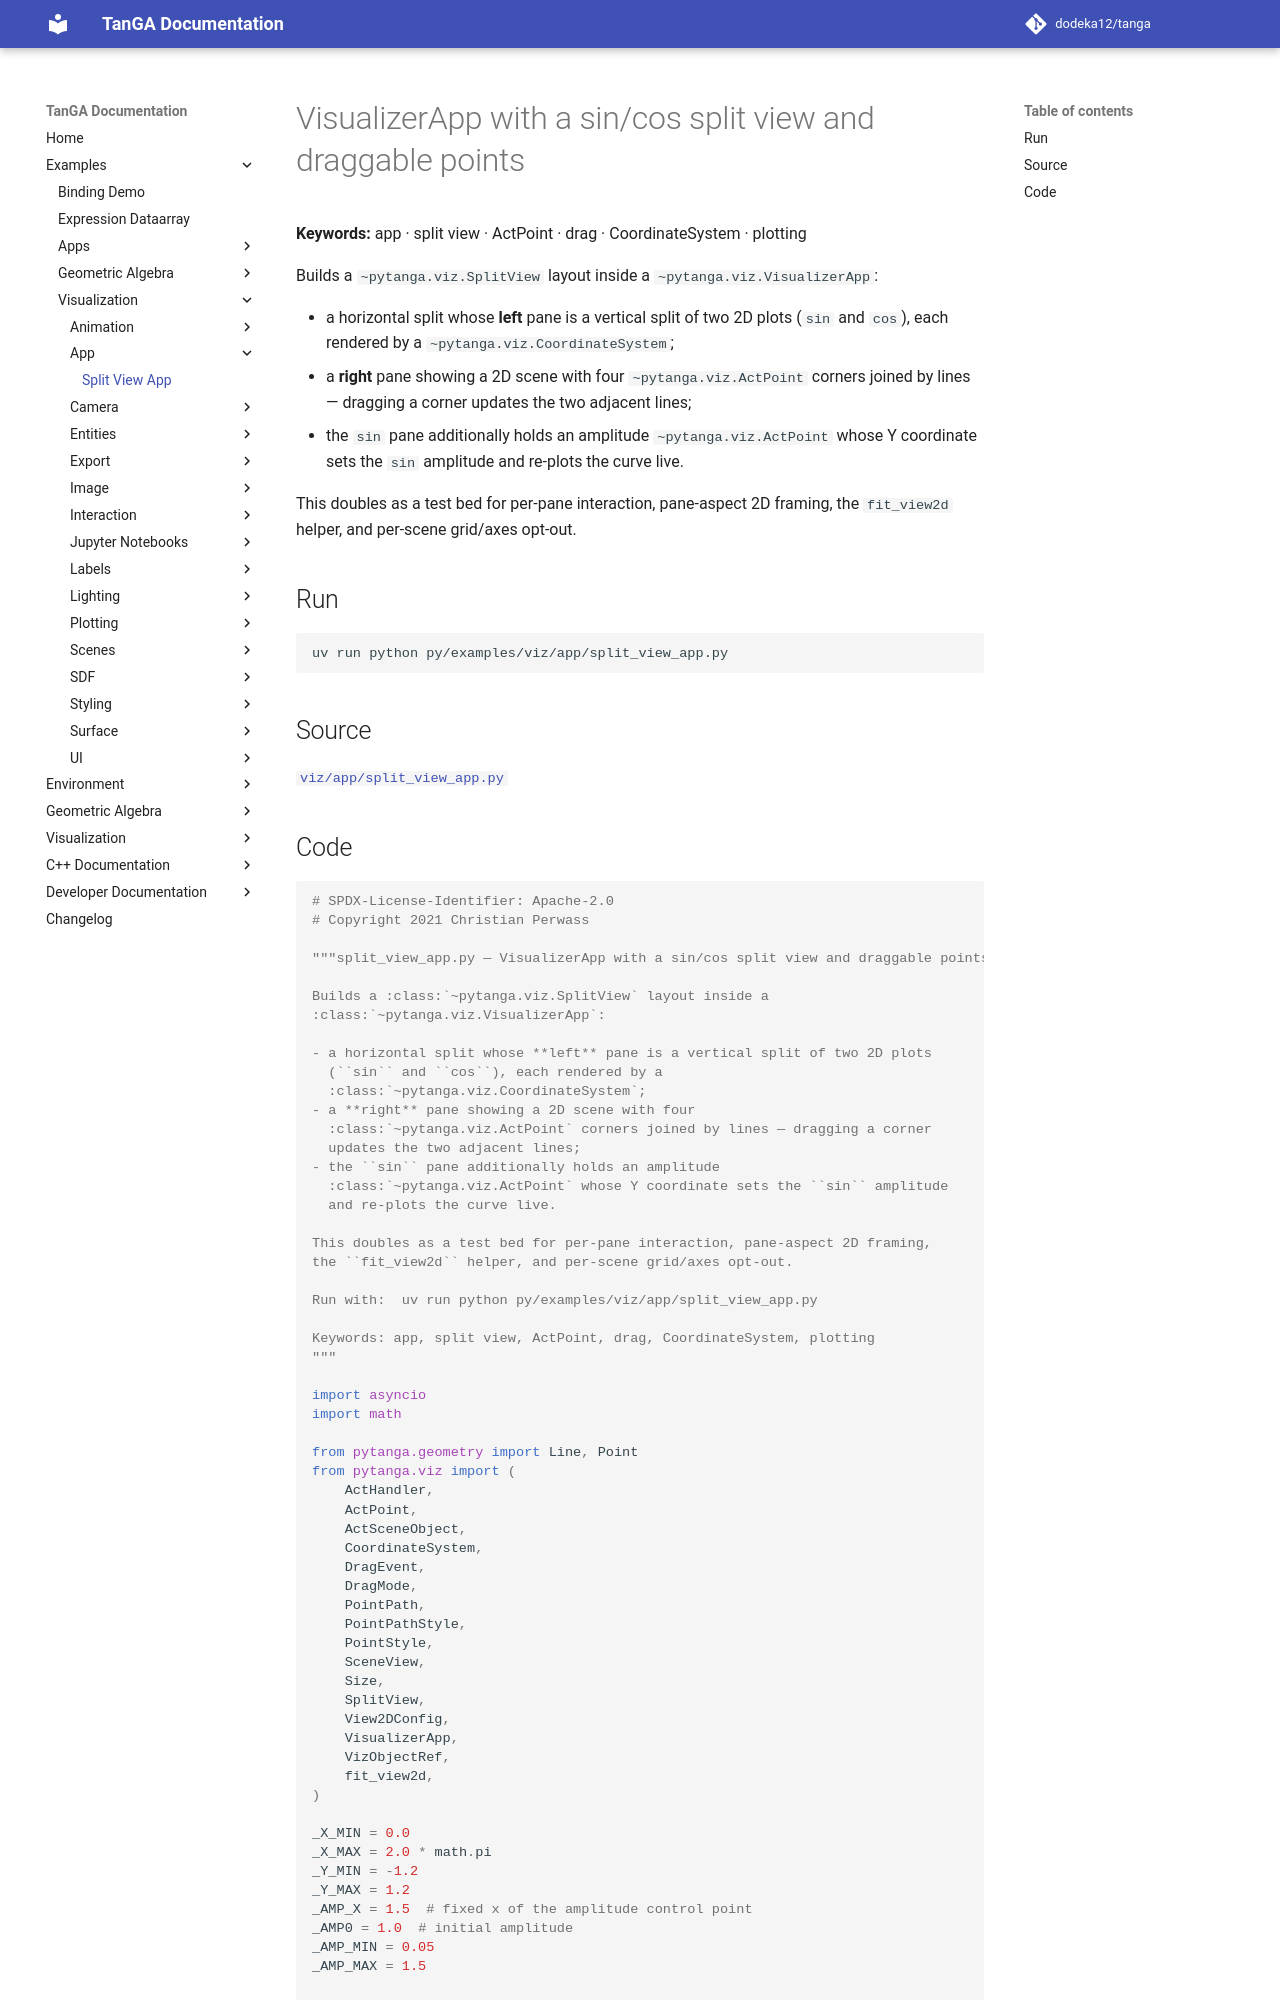

repository: dodeka12/tanga · page: v2.28.0-rc1/py/examples/viz/app/split_view_app/index.html · generator: mkdocs

# VisualizerApp with a sin/cos split view and draggable points

**Keywords:** app · split view · ActPoint · drag · CoordinateSystem · plotting

Builds a `~pytanga.viz.SplitView` layout inside a
`~pytanga.viz.VisualizerApp`:

- a horizontal split whose **left** pane is a vertical split of two 2D plots
  (`sin` and `cos`), each rendered by a
  `~pytanga.viz.CoordinateSystem`;
- a **right** pane showing a 2D scene with four
  `~pytanga.viz.ActPoint` corners joined by lines — dragging a corner
  updates the two adjacent lines;
- the `sin` pane additionally holds an amplitude
  `~pytanga.viz.ActPoint` whose Y coordinate sets the `sin` amplitude
  and re-plots the curve live.

This doubles as a test bed for per-pane interaction, pane-aspect 2D framing,
the `fit_view2d` helper, and per-scene grid/axes opt-out.

## Run

```bash
uv run python py/examples/viz/app/split_view_app.py
```

## Source

[`viz/app/split_view_app.py`](https://github.com/dodeka12/tanga/blob/main/py/examples/viz/app/split_view_app.py)
